Dataset: data_map (GitHub, AirOllie/OGMD). Classes: abnormal, normal.

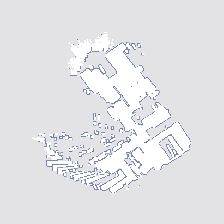
Label: abnormal

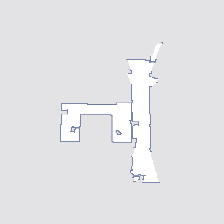
Label: normal

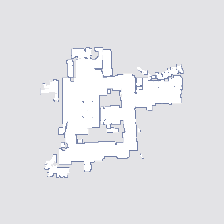
Label: normal

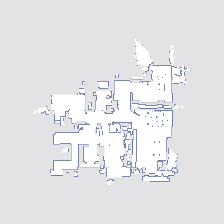
Label: abnormal

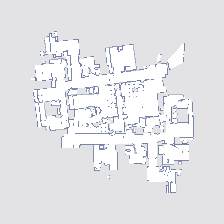
Label: abnormal

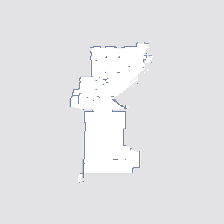
Label: normal
